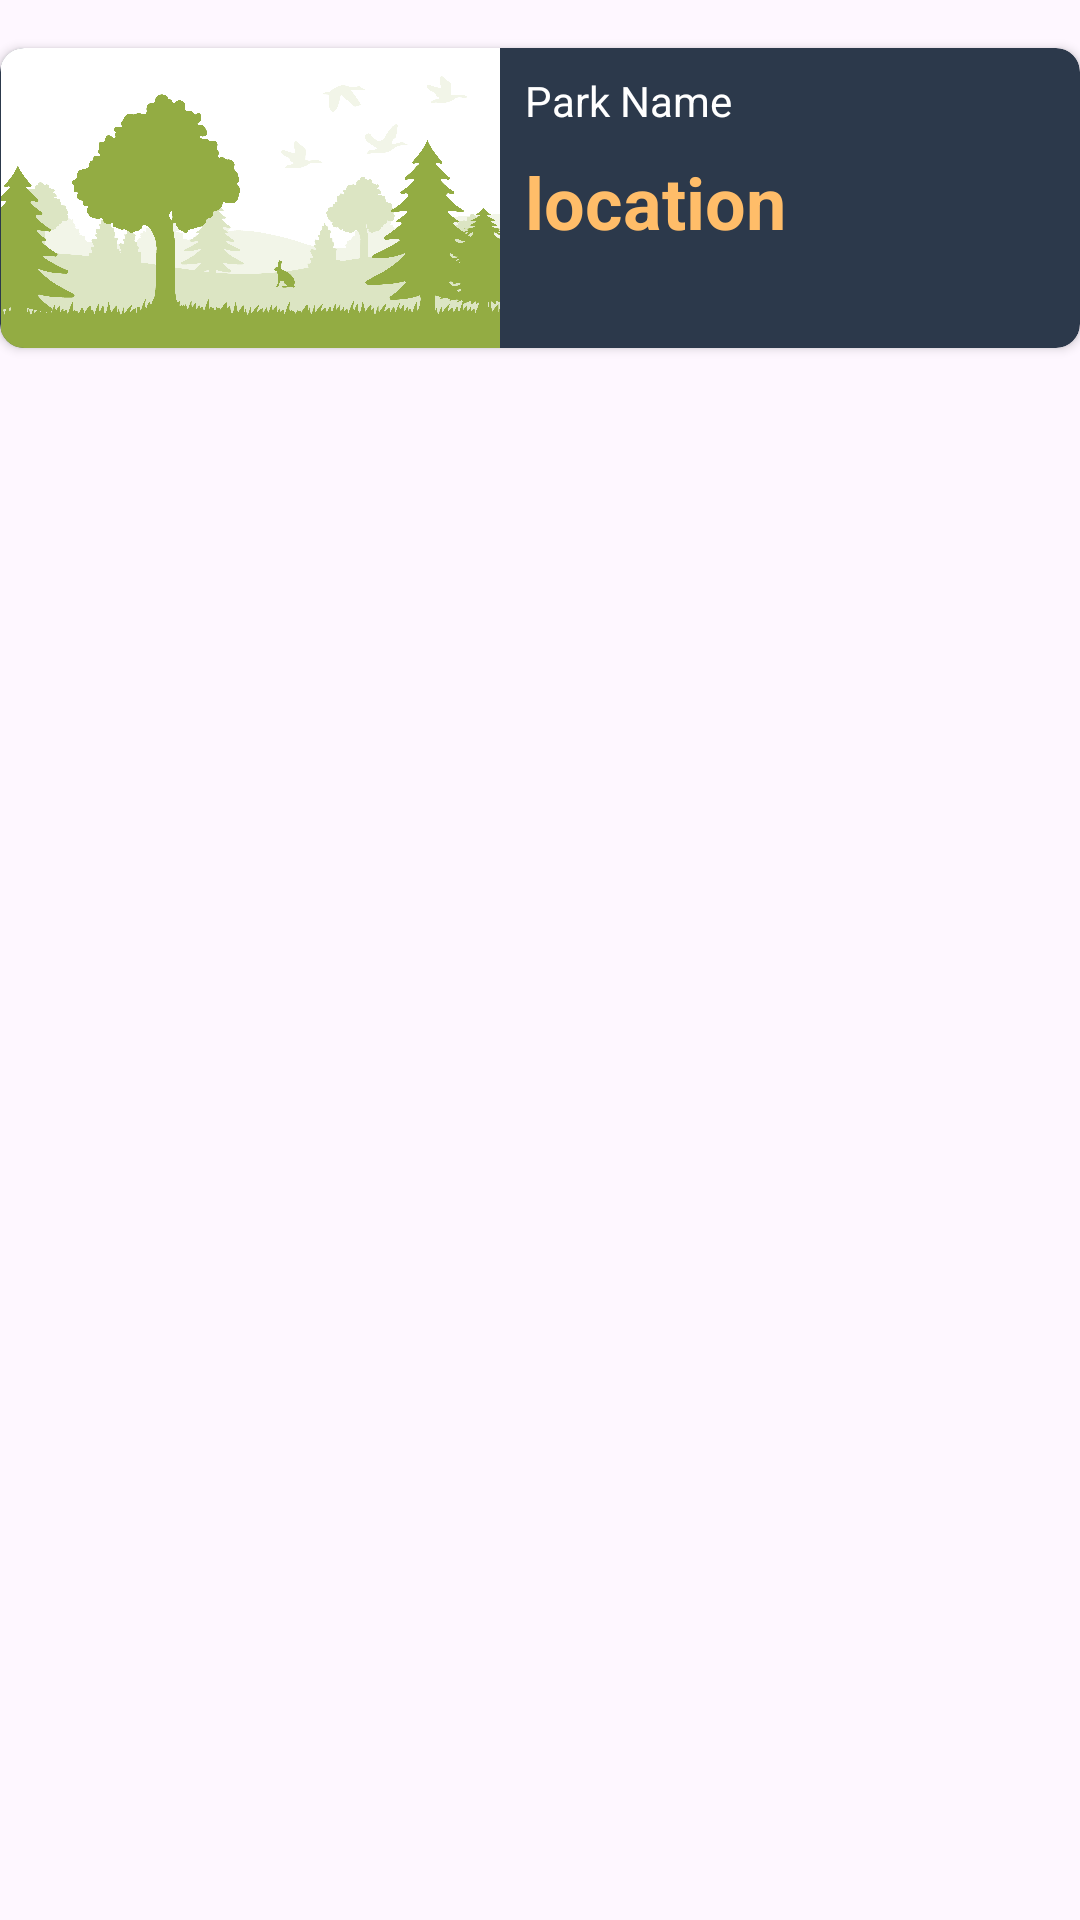

Here is an Android app screen rendered from its layout file. Give the layout XML and the strings, colors and styles it references.
<!-- AndroidManifest.xml: application theme Theme.ParqueTracker -->
<!-- res/layout/park_item.xml -->
<?xml version="1.0" encoding="utf-8"?>
<layout xmlns:android="http://schemas.android.com/apk/res/android"
    xmlns:app="http://schemas.android.com/apk/res-auto">

    <androidx.constraintlayout.widget.ConstraintLayout
        android:layout_width="match_parent"
        android:layout_height="wrap_content">

        <androidx.cardview.widget.CardView
            android:id="@+id/firstCardView"
            android:layout_width="match_parent"
            android:layout_height="100dp"
            app:cardBackgroundColor="@color/cardLayout"
            app:cardCornerRadius="8dp"
            app:layout_constraintEnd_toEndOf="parent"
            app:layout_constraintStart_toStartOf="parent"
            app:layout_constraintTop_toTopOf="parent"
            android:layout_marginTop="16dp">

            <androidx.constraintlayout.widget.ConstraintLayout
                android:layout_width="match_parent"
                android:layout_height="match_parent">

                <ImageView
                    android:id="@+id/imageView"
                    android:layout_width="175dp"
                    android:layout_height="match_parent"
                    android:src="@drawable/placeholder"
                    android:paddingRight="8dp"
                    app:layout_constraintBottom_toBottomOf="parent"
                    app:layout_constraintStart_toStartOf="parent"
                    app:layout_constraintTop_toTopOf="parent" />

                <TextView
                    android:id="@+id/titleTextView"
                    android:layout_width="wrap_content"
                    android:layout_height="wrap_content"
                    android:layout_marginTop="8dp"
                    android:text="Park Name"
                    android:textColor="@color/white"
                    app:layout_constraintStart_toEndOf="@+id/imageView"
                    app:layout_constraintTop_toTopOf="parent" />

                <TextView
                    android:id="@+id/locationTextView"
                    android:layout_width="wrap_content"
                    android:layout_height="wrap_content"
                    android:layout_marginTop="8dp"
                    android:text="location"
                    android:textColor="@color/location"
                    android:textSize="24sp"
                    android:textStyle="bold"
                    app:layout_constraintStart_toStartOf="@+id/titleTextView"
                    app:layout_constraintTop_toBottomOf="@+id/titleTextView" />

            </androidx.constraintlayout.widget.ConstraintLayout>

        </androidx.cardview.widget.CardView>


    </androidx.constraintlayout.widget.ConstraintLayout>

</layout>
<!-- resources referenced by this layout -->
<resources>
  <color name="cardLayout">#2C394B</color>
  <color name="location">#FFBD69</color>
  <color name="white">#FFFFFFFF</color>
  <!-- drawable placeholder: png bitmap (drawable, 197996 bytes) -->
  <style name="Theme.ParqueTracker" parent="Base.Theme.ParqueTracker" />
  <style name="Base.Theme.ParqueTracker" parent="Theme.Material3.DayNight.NoActionBar">
          
          
      </style>
</resources>
